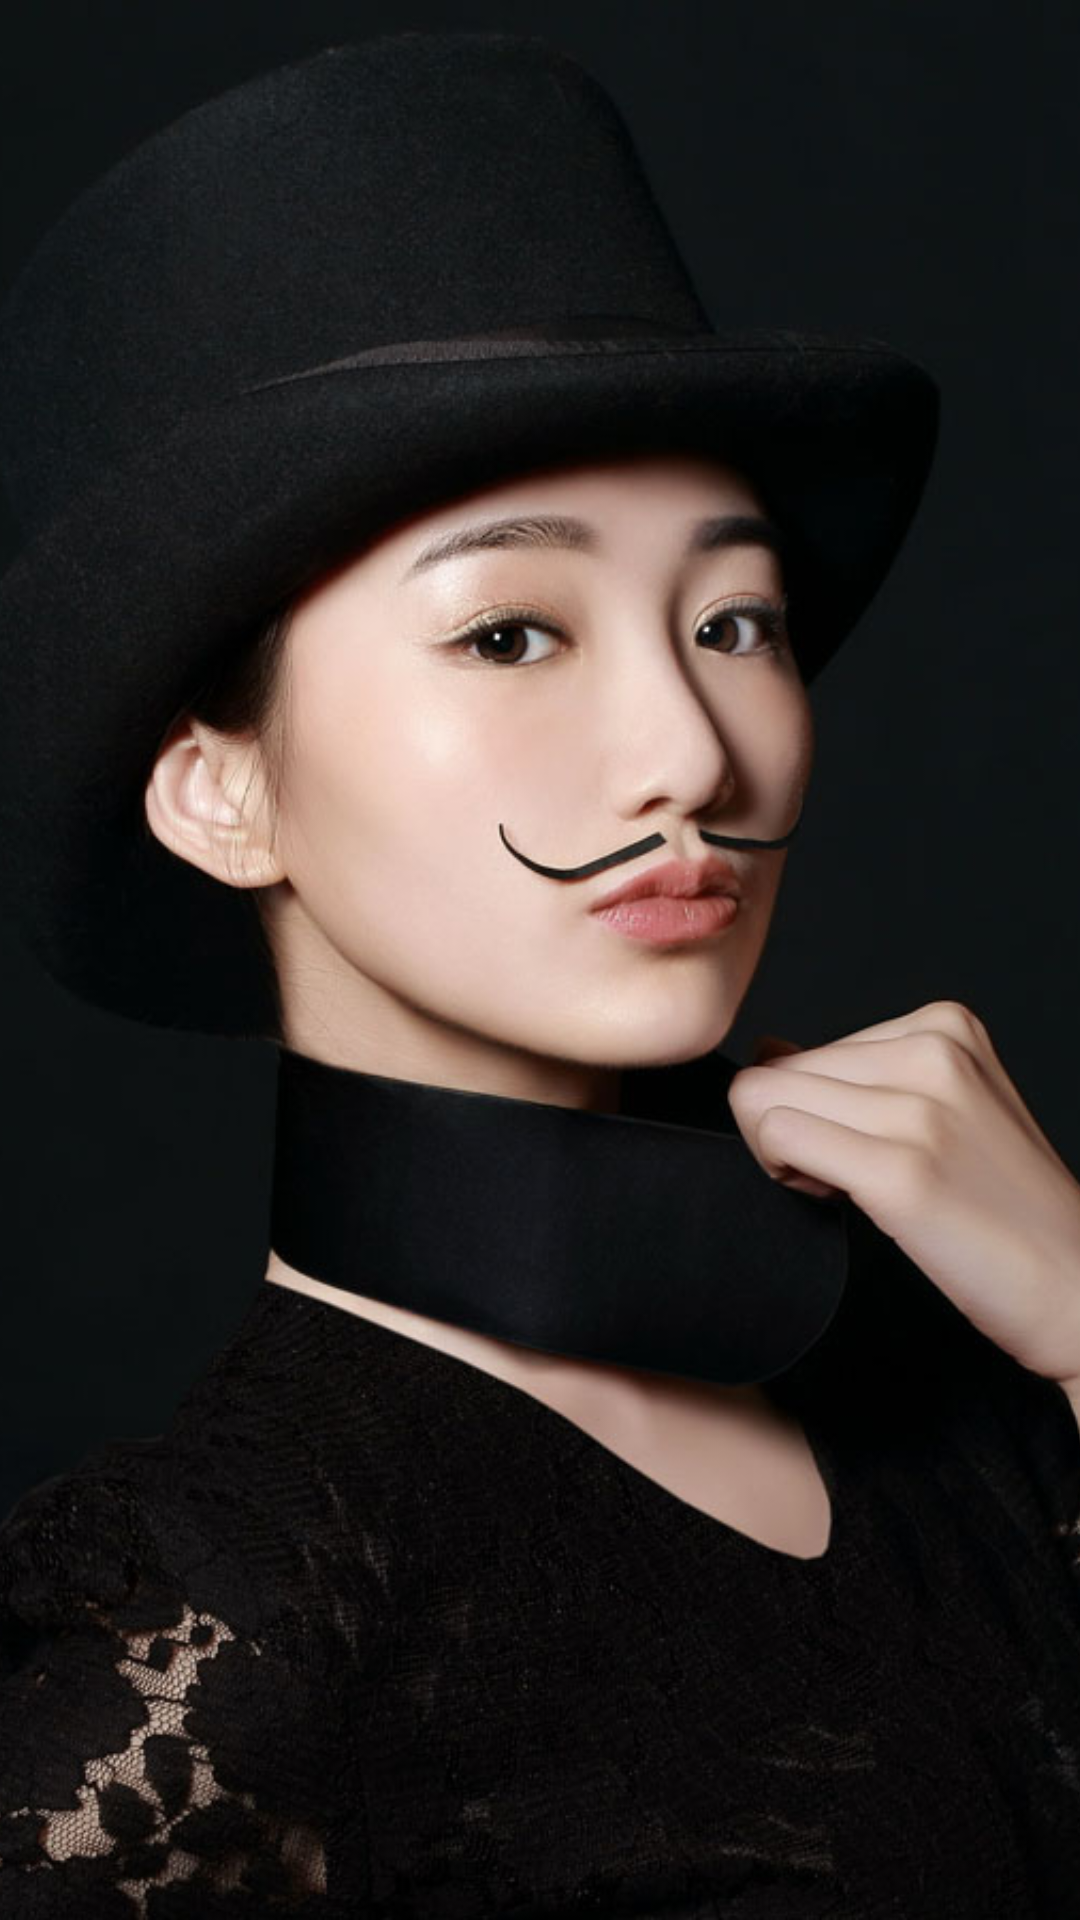

Here is an Android app screen rendered from its layout file. Give the layout XML and the strings, colors and styles it references.
<!-- AndroidManifest.xml: application theme AppTheme -->
<!-- res/layout/welcome_guide_two_layout.xml -->
<?xml version="1.0" encoding="utf-8"?>
<LinearLayout xmlns:android="http://schemas.android.com/apk/res/android"
    android:layout_width="match_parent"
    android:layout_height="match_parent"
    android:orientation="vertical">

    <ImageView
        android:layout_width="match_parent"
        android:layout_height="match_parent"
        android:scaleType="centerCrop"
        android:src="@mipmap/welcome_guide_two" />
</LinearLayout>
<!-- resources referenced by this layout -->
<resources>
  <!-- mipmap welcome_guide_two: jpg bitmap (mipmap-xhdpi, 84557 bytes) -->
  <style name="AppTheme" parent="Theme.AppCompat.Light.DarkActionBar">
          
          <item name="colorPrimary">@color/colorPrimary</item>
          <item name="colorPrimaryDark">@color/colorPrimaryDark</item>
          <item name="colorAccent">@color/colorAccent</item>
          <item name="windowNoTitle">true</item>
      </style>
  <color name="colorPrimary">#3F51B5</color>
  <color name="colorPrimaryDark">#303F9F</color>
  <color name="colorAccent">#FF4081</color>
</resources>
